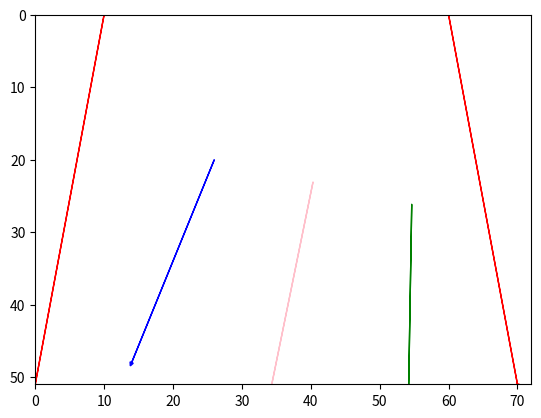

This chart was generated by the following Python code:
import matplotlib.pyplot as plt
import numpy as np
from math import *

# Create a figure and a set of subplots
def distance(xA,yA,xB,yB):
    return sqrt((yA-yB)**2+(xA-xB)**2)
fig, ax = plt.subplots()

vecteurs = []
vecteurs2 = []
vecteurs3 = []
vecteurs4 = []
vecteurs.append((10,0, 0, 51,'red'))
vecteurs.append((60,0, 70, 51,'red'))

beta_ref = []
dx_ref_beta=vecteurs[0][2]-vecteurs[0][0]
dy_ref_beta=vecteurs[0][3]-vecteurs[0][1]
beta_ref.append(np.arctan(dy_ref_beta/dx_ref_beta))

dx_ref_sigma=vecteurs[1][2]-vecteurs[1][0]
dy_ref_sigma=vecteurs[1][3]-vecteurs[1][1]
beta_ref.append(np.arctan(dy_ref_sigma/dx_ref_sigma))

def get_angle():
    i=0
    for Ax,Ay,Bx, By, color in vecteurs:
        plt.arrow(Ax, Ay, Bx-Ax, By-Ay, head_width=0.5, head_length=0.5,color=color)

    vecteurs2.append((26,20, 14, 48,'blue'))

    for Ax,Ay,Bx, By, color in vecteurs2:
        print("=================================================")
        l=1;
        ref=0;
        if(vecteurs2[i][2]<72/2):
            print("Cas",i,": vecteur de gauche, on cherche celui de droite")
        else:
            ref=1;
            l=-1;
            print("Cas",i,": vecteur de droite, on cherche celui de gauche")
        omega = distance(vecteurs2[i][2],vecteurs2[i][3],vecteurs2[i][0],vecteurs2[i][1])/distance(vecteurs[ref][2],vecteurs[ref][3],vecteurs[ref][0],vecteurs[ref][1])
        dist_1 = omega*distance(vecteurs[1][2],vecteurs[1][3],vecteurs[0][2],vecteurs[0][3])
        dy_1 = vecteurs2[i][3]-vecteurs2[i][1]
        dx_1 = vecteurs2[i][2]-vecteurs2[i][0]
        
        beta_2 = np.arctan(dx_1/dy_1)
        beta_1 = pi+l*beta_2-abs(beta_ref[ref])
        
        #inutile, sert à tracer le deuxième vecteur
        dy_pt1 = np.cos(beta_1)*dist_1
        dx_pt1 = np.sin(beta_1)*dist_1
        
        y_pt1 = vecteurs2[i][3]+dy_pt1
        x_pt1 = vecteurs2[i][2]+l*dx_pt1
        #fin inutile
        dist_2 = omega*distance(vecteurs[1][0],vecteurs[1][1],vecteurs[0][0],vecteurs[0][1])
        sigma = pi/2 - beta_1;
        #inutile, sert à tracer le deuxième vecteur
        dy_pt2 = dist_2*sin(sigma)
        dx_pt2 = dist_2*cos(sigma)
        
        y_pt2 = vecteurs2[i][1]+dy_pt2
        x_pt2 = vecteurs2[i][0]+l*dx_pt2
        vecteurs3.append((x_pt2,y_pt2, x_pt1, y_pt1,'green'))
        #fin inutile
        
        
        milieu_bas_1 = dist_1/2
        milieu_haut_1 = dist_2/2
        
        dy_milieu_bas_1 = np.cos(beta_1)*milieu_bas_1
        dx_milieu_bas_1 = np.sin(beta_1)*milieu_bas_1
        
        y_milieu_bas_1 = vecteurs2[i][3]+dy_milieu_bas_1
        x_milieu_bas_1 = vecteurs2[i][2]+l*dx_milieu_bas_1
        
        
        dy_milieu_haut_1 = milieu_haut_1*sin(sigma)
        dx_milieu_haut_1 = milieu_haut_1*cos(sigma)
        
        y_milieu_haut_1 = vecteurs2[i][1]+dy_milieu_haut_1
        x_milieu_haut_1 = vecteurs2[i][0]+l*dx_milieu_haut_1
        vecteurs4.append((x_milieu_haut_1,y_milieu_haut_1, x_milieu_bas_1, y_milieu_bas_1,'pink'))
        
        angle_route1 = np.arctan((y_milieu_haut_1-y_milieu_bas_1)/(x_milieu_haut_1-x_milieu_bas_1))
        signe_angle_route1 = -angle_route1/abs(angle_route1)
        angle_virage1=signe_angle_route1*pi/2+angle_route1
        if(signe_angle_route1 > 0):
            print("Tourner à gauche de",abs(angle_virage1*180/pi),"°")
        else:
            print("Tourner à droite de",abs(angle_virage1)*180/pi,"°")
        i=i+1






    for Ax,Ay,Bx, By, color in vecteurs2:
        plt.arrow(Ax, Ay, Bx-Ax, By-Ay, head_width=0.5, head_length=0.5,color=color)
    for Ax,Ay,Bx, By, color in vecteurs3:
        plt.arrow(Ax, Ay, Bx-Ax, By-Ay, head_width=0.5, head_length=0.5,color=color)

    for Ax,Ay,Bx, By, color in vecteurs4:
        plt.arrow(Ax, Ay, Bx-Ax, By-Ay, head_width=0.5, head_length=0.5,color=color)

# Invert the y-axis
ax = plt.gca()
ax.set_xlim([0, 72])
ax.set_ylim([0, 51])
ax.invert_yaxis()
# Display the plot
get_angle()
plt.show()
